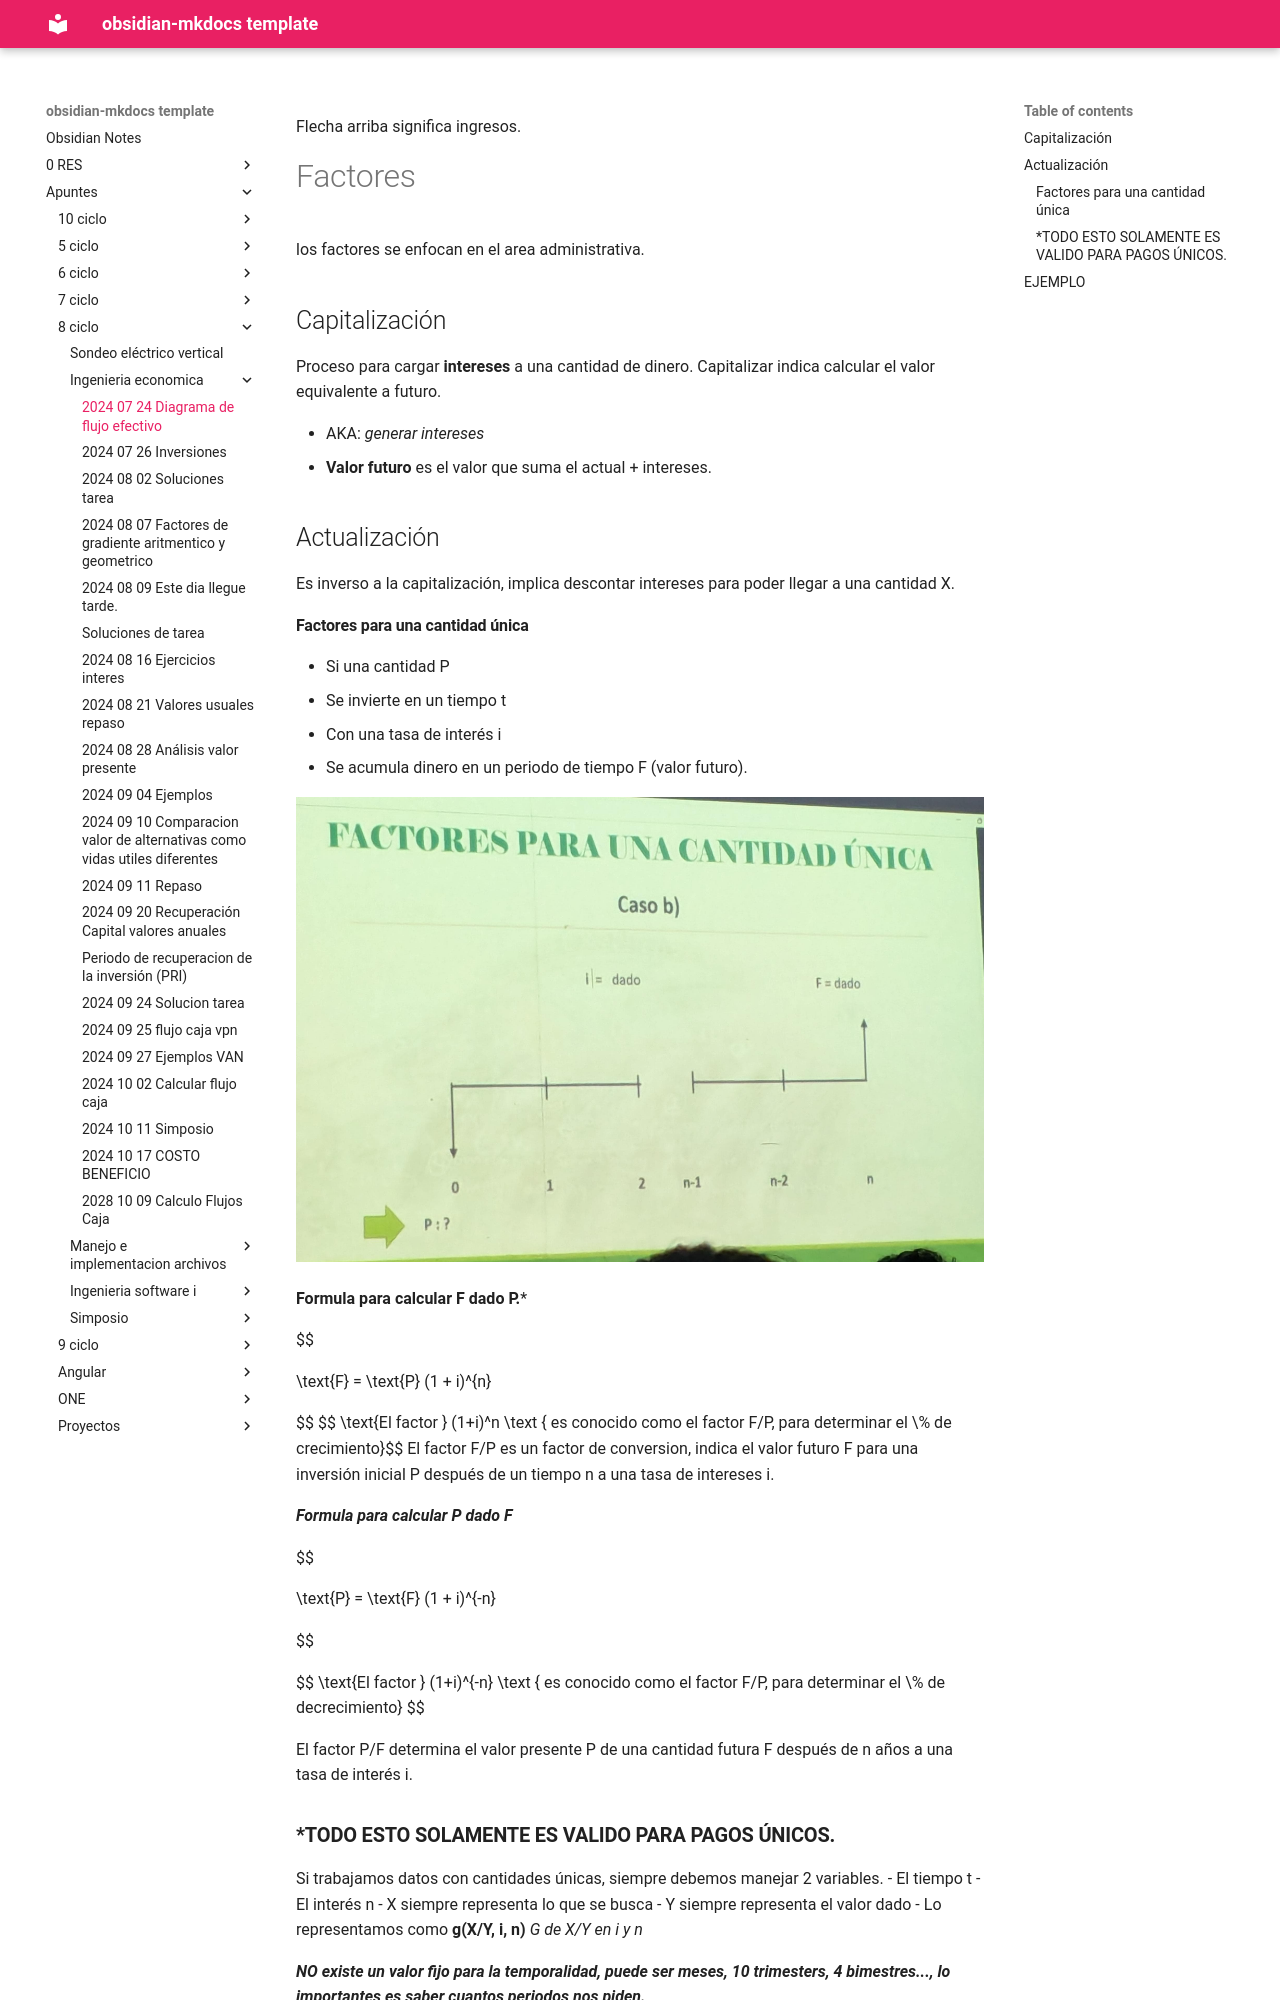

repository: daniel-baf/url-notas · page: Apuntes/8-ciclo/Ingenieria-economica/2024-07-24-Diagrama-de-flujo-efectivo/index.html · generator: mkdocs

Flecha arriba significa ingresos.

# Factores

los factores se enfocan en el area administrativa. 

## Capitalización

Proceso para cargar **intereses** a una cantidad de dinero. Capitalizar indica calcular el valor equivalente a futuro.

- AKA: _generar intereses_
- **Valor futuro** es el valor que suma el actual + intereses.

## Actualización

Es inverso a la capitalización, implica descontar intereses para poder llegar a una cantidad X.

#### Factores para una cantidad única

- Si una cantidad P
- Se invierte en un tiempo t
- Con una tasa de interés i
- Se acumula dinero en un periodo de tiempo F (valor futuro).


![[Pasted image 20240724201209.png]]

**Formula para calcular F dado P.***

$$

\text{F} = \text{P} (1 + i)^{n}

$$
 $$ \text{El factor } (1+i)^n \text { es conocido como el factor F/P, para determinar el \% de crecimiento}$$
 El factor F/P es un factor de conversion, indica el valor futuro F para una inversión inicial P después de un tiempo n a una tasa de intereses i.

***Formula para calcular P dado F***

$$

\text{P} = \text{F} (1 + i)^{-n}

$$
 
 $$
 \text{El factor } (1+i)^{-n} \text { es conocido como el factor F/P, para determinar el \% de decrecimiento}
$$

El factor P/F determina el valor presente P de una cantidad futura F después de n años a una tasa de interés i.
